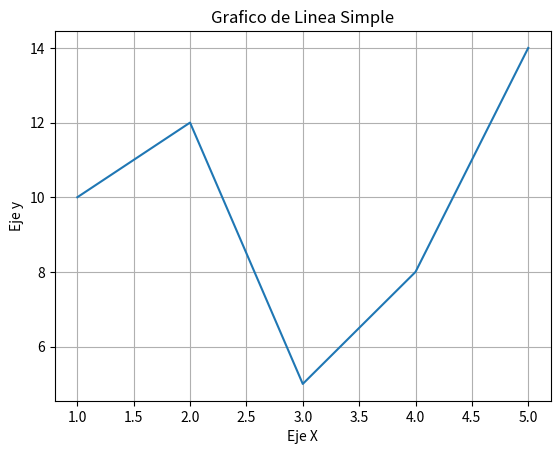

Here is the Python script that generated this plot:
import matplotlib.pyplot as plt

# Datos
x = [1, 2, 3, 4, 5]
y = [10, 12, 5, 8, 14]

# crea el grafico
plt.plot(x, y)

# se personaliza el grafico
plt.xlabel('Eje X')
plt.ylabel('Eje y')
plt.title('Grafico de Linea Simple')
plt.grid(True)

# muestra el grafico
plt.show()